Run: headless pygame with SDL's dummy video driver; simulated clock (each Clock.tick advances the game by its frame time, no real sleeping); random seed 0; keys injected as events and as key.get_pressed() state; no mouse input.
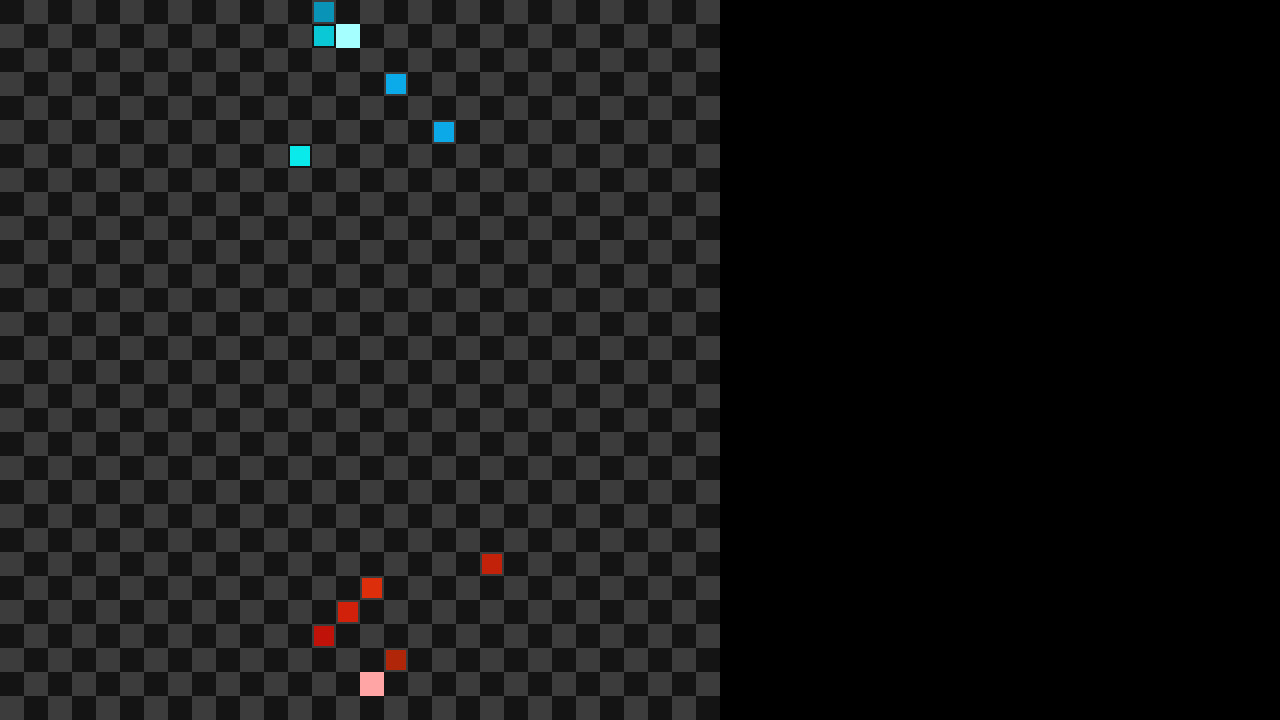
Frame 1 of 4 · flips 1–60 · no input
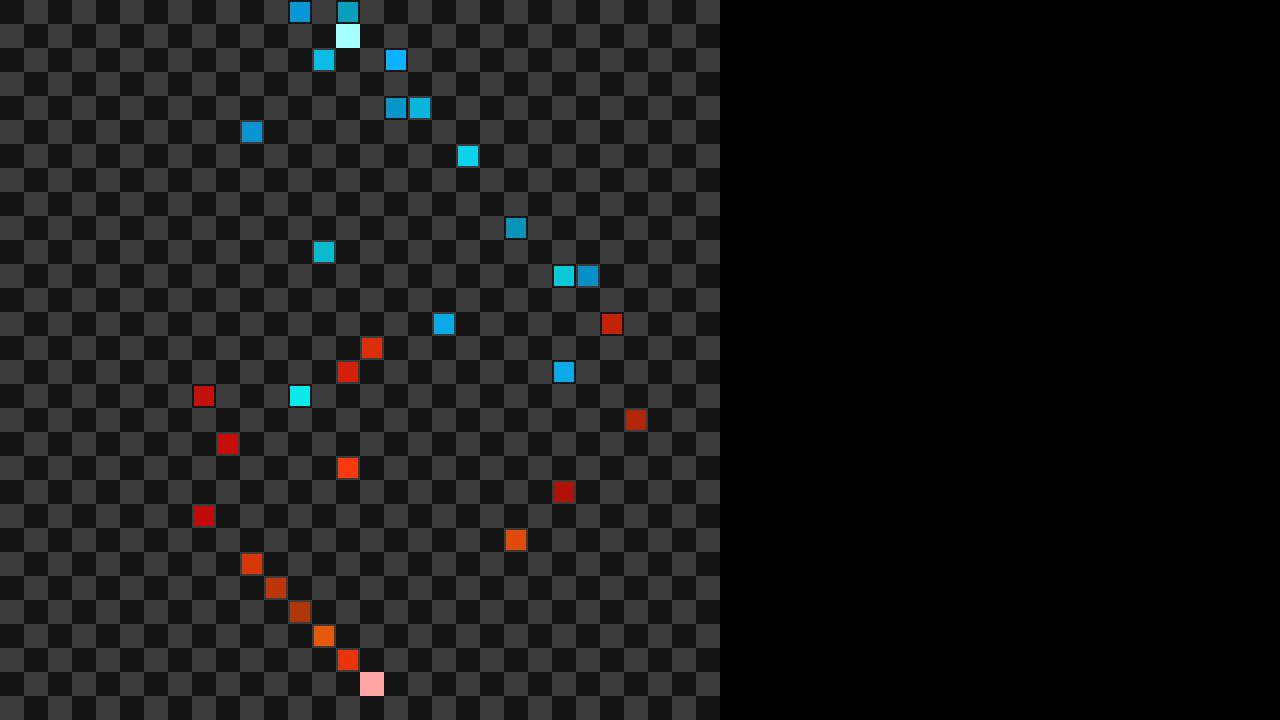
Frame 2 of 4 · flips 61–180 · tapped SPACE, RETURN · held RIGHT (→), D
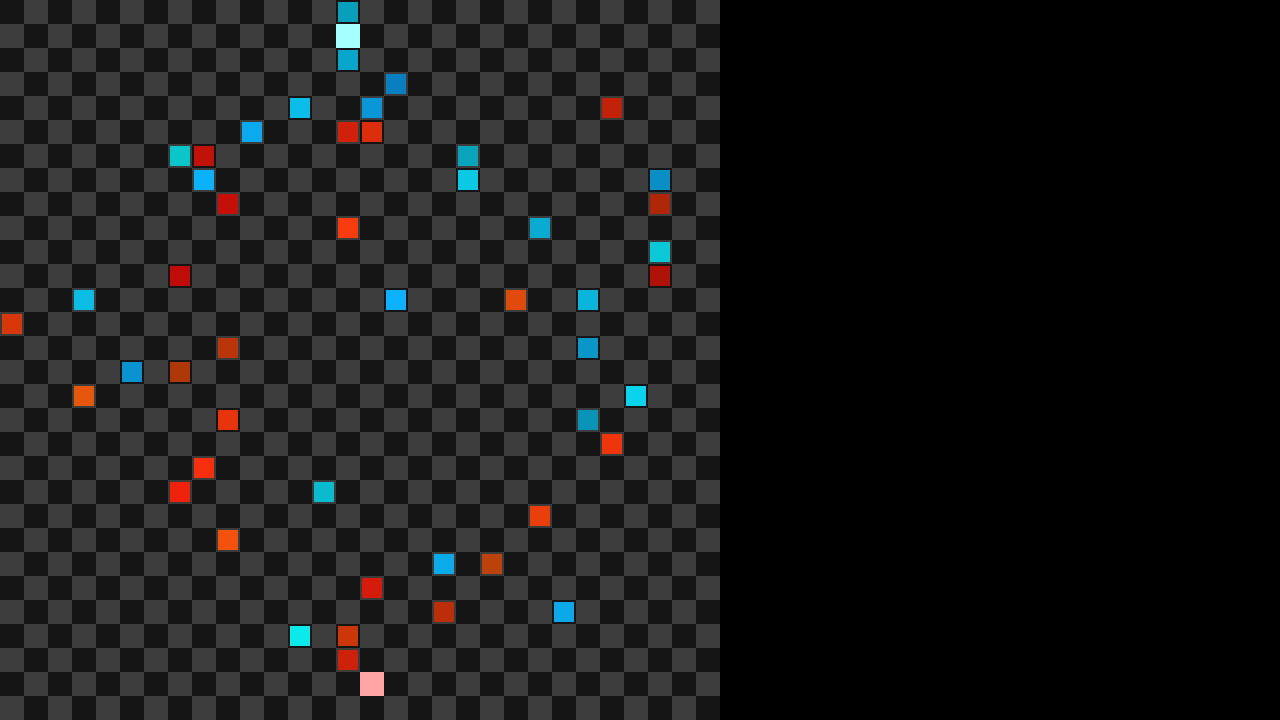
Frame 3 of 4 · flips 181–300 · held DOWN (↓), S
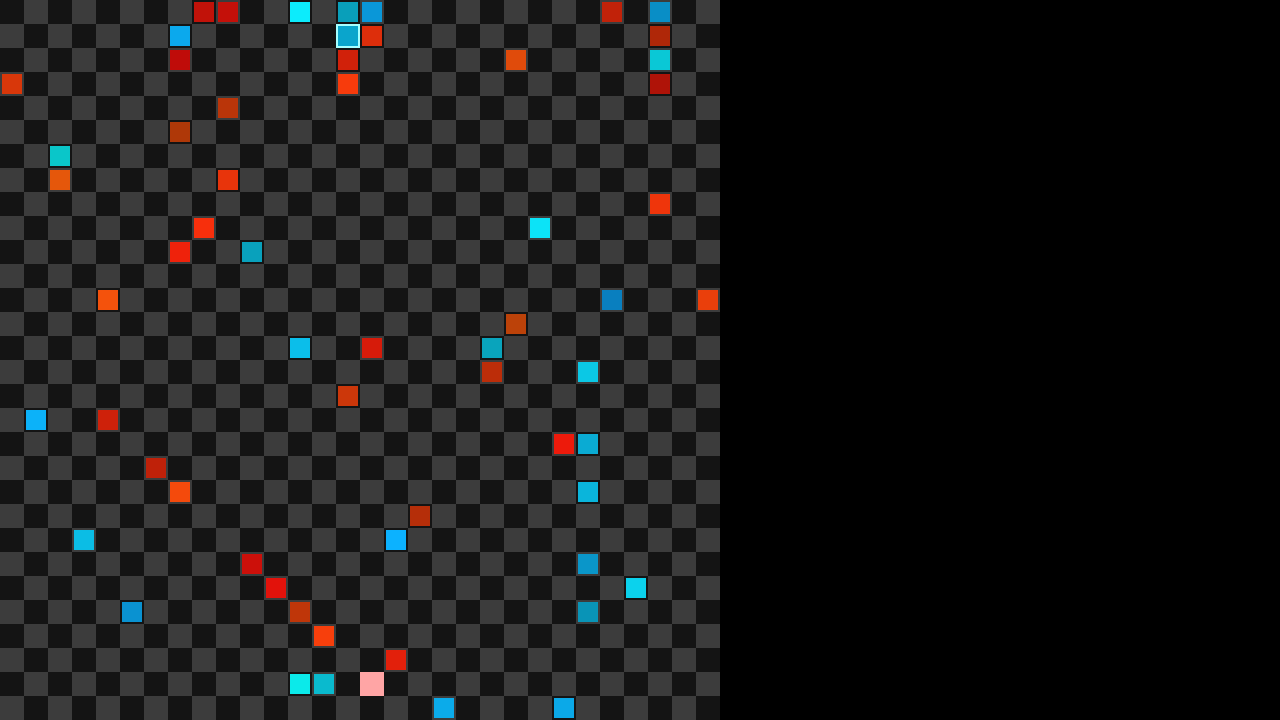
Frame 4 of 4 · flips 301–420 · held LEFT (←), A, UP (↑), W

The pygame program that drew these frames:

import pygame
import functools
import math
import random

# constants
fps = 60

# globals
frame = 0
sim_speed = 5

terminal_lines = []
def debug(*args):
    text = " ".join(str(a) for a in args)
    print(text)
    terminal_lines.append(text)
    if len(terminal_lines) > 20:
        terminal_lines.pop(0)

class Player:
    def __init__(self, index, spawnpoint):
        self.index = index
        self.spawnpoint = spawnpoint

class Unit:
    def __init__(self, player):
        self.player = player
        self.personality = random.randint(1, 255)
        self.skin = (random.randint(1, 255),
                random.randint(1, 255),
                random.randint(1, 255))

    def __str__(self):
        return "[unit player={}]".format(self.player.index)

class Model:
    def __init__(self):
        self.initialized = False
        pass

    def for_all_squares(self, f):
        for x in range(self.map_w):
            for y in range(self.map_h):
                f(x, y)

    def setup(self, num_players, map_w, map_h):
        if self.initialized:
            return
        self.map_w = map_w
        self.map_h = map_h
        self.map = {}
        self.units = []
        for x in range(map_w):
            for y in range(map_h):
                self.map[(x, y)] = None
        self.new_map = dict(self.map)
        self.players = []
        center = (map_w / 2, map_h / 2)
        radius = min(map_w, map_h) / 2 * (7 / 8)
        for player in range(num_players):
            angle = math.radians(90 + player * 360 / num_players)
            spawnpoint = (int(center[0] + radius * math.cos(angle)),
                    int(center[1] + radius * math.sin(angle)))
            self.players.append(Player(player, spawnpoint))
        self.initialized = True

    def spawn(self, unit, pos):
        if not self.map[pos]:
#            debug("spawning", unit, "at", pos)
            self.map[pos] = unit
            self.new_map[pos] = unit

    def enqueue_move(self, x, y, dx, dy, detour=False):
        new_x = max(0, min(x + dx, self.map_w - 1))
        new_y = max(0, min(y + dy, self.map_h - 1))
        if self.new_map[(new_x, new_y)]:
            # occupied, cannot move there
            if not detour:
                return
            dx = ((dx + 1) % 2) - 1
            dy = ((dy + 1) % 2) - 1
            self.enqueue_move(x, y, dx, dy, detour=False)
            return
        self.new_map[(new_x, new_y)] = self.new_map[(x, y)]
        self.new_map[(x, y)] = None

    def execute_moves(self):
        self.map = dict(self.new_map)
        self.new_map

    def spawn_phase(self):
        for player in self.players:
            self.spawn(Unit(player), player.spawnpoint)

    def tick(self):
        self.spawn_phase()
        def move(x, y):
            unit = self.map[(x, y)]
            if not unit:
                return
            target_x = int(unit.personality / 255 * self.map_w)
            dx = 0
            if x < target_x:
                dx = 1
            elif x > target_x:
                dx = -1
            dy = -1
            if unit.player.index == 1:
                dy = 1
            self.enqueue_move(x, y, dx, dy, detour=True)
        self.for_all_squares(move)
        self.execute_moves()


# pygame setup
pygame.init()
font = pygame.font.SysFont("Courier New", 20)
screen = pygame.display.set_mode((1280, 720))
clock = pygame.time.Clock()
running = True
dt = 0

model = Model()
square_edge = 30
scale = int(720 / square_edge)
margin = int(scale * 0.1)
while running:
    # poll for events
    # pygame.QUIT event means the user clicked X to close your window
    for event in pygame.event.get():
        if event.type == pygame.QUIT:
            running = False

    # fill the screen with a color to wipe away anything from last frame
    screen.fill("black")

    model.setup(2, square_edge, square_edge)
    if frame % (fps // sim_speed) == 0:
        model.tick()

    spawns = set()
    for player in model.players:
        spawns.add(player.spawnpoint)
        x = player.spawnpoint[0]
        y = player.spawnpoint[1]
        hue = 360 * player.index / len(model.players)
        color = pygame.Color(0)
        color.hsva = (int(hue), 35, 100, 100)
        pygame.draw.rect(screen, color, (x * scale, y * scale, scale, scale))
    for x in range(model.map_w):
        for y in range(model.map_h):
            if (x, y) not in spawns:
                # draw the space
                color = (60, 60, 60)
                if x % 2 == y % 2:
                    color = (20, 20, 20)
                pygame.draw.rect(screen, color, (x * scale, y * scale, scale, scale))

            # draw object if needed
            obj = model.map[(x, y)]
            if obj:
                # something is there
                hue = 360 * obj.player.index / len(model.players) + (obj.skin[0] / 12)
                hue = int(hue) % 360
                color = pygame.Color(0)
                color.hsva = (int(hue), 95,
                        100 - (obj.skin[1] // 8),
                        100 - (obj.skin[2] // 8))
                pygame.draw.rect(screen, color, (x * scale + margin, y * scale + margin,
                    scale - margin * 2, scale - margin * 2))

    # print debug
    for i, line in enumerate(terminal_lines):
        text_surface = font.render(line, True, (255, 255, 255))
        screen.blit(text_surface, (10, 10 + i * font.get_height()))

    # flip() the display to put your work on screen
    pygame.display.flip()

    dt = clock.tick(fps) / 1000
    frame += 1

pygame.quit()
